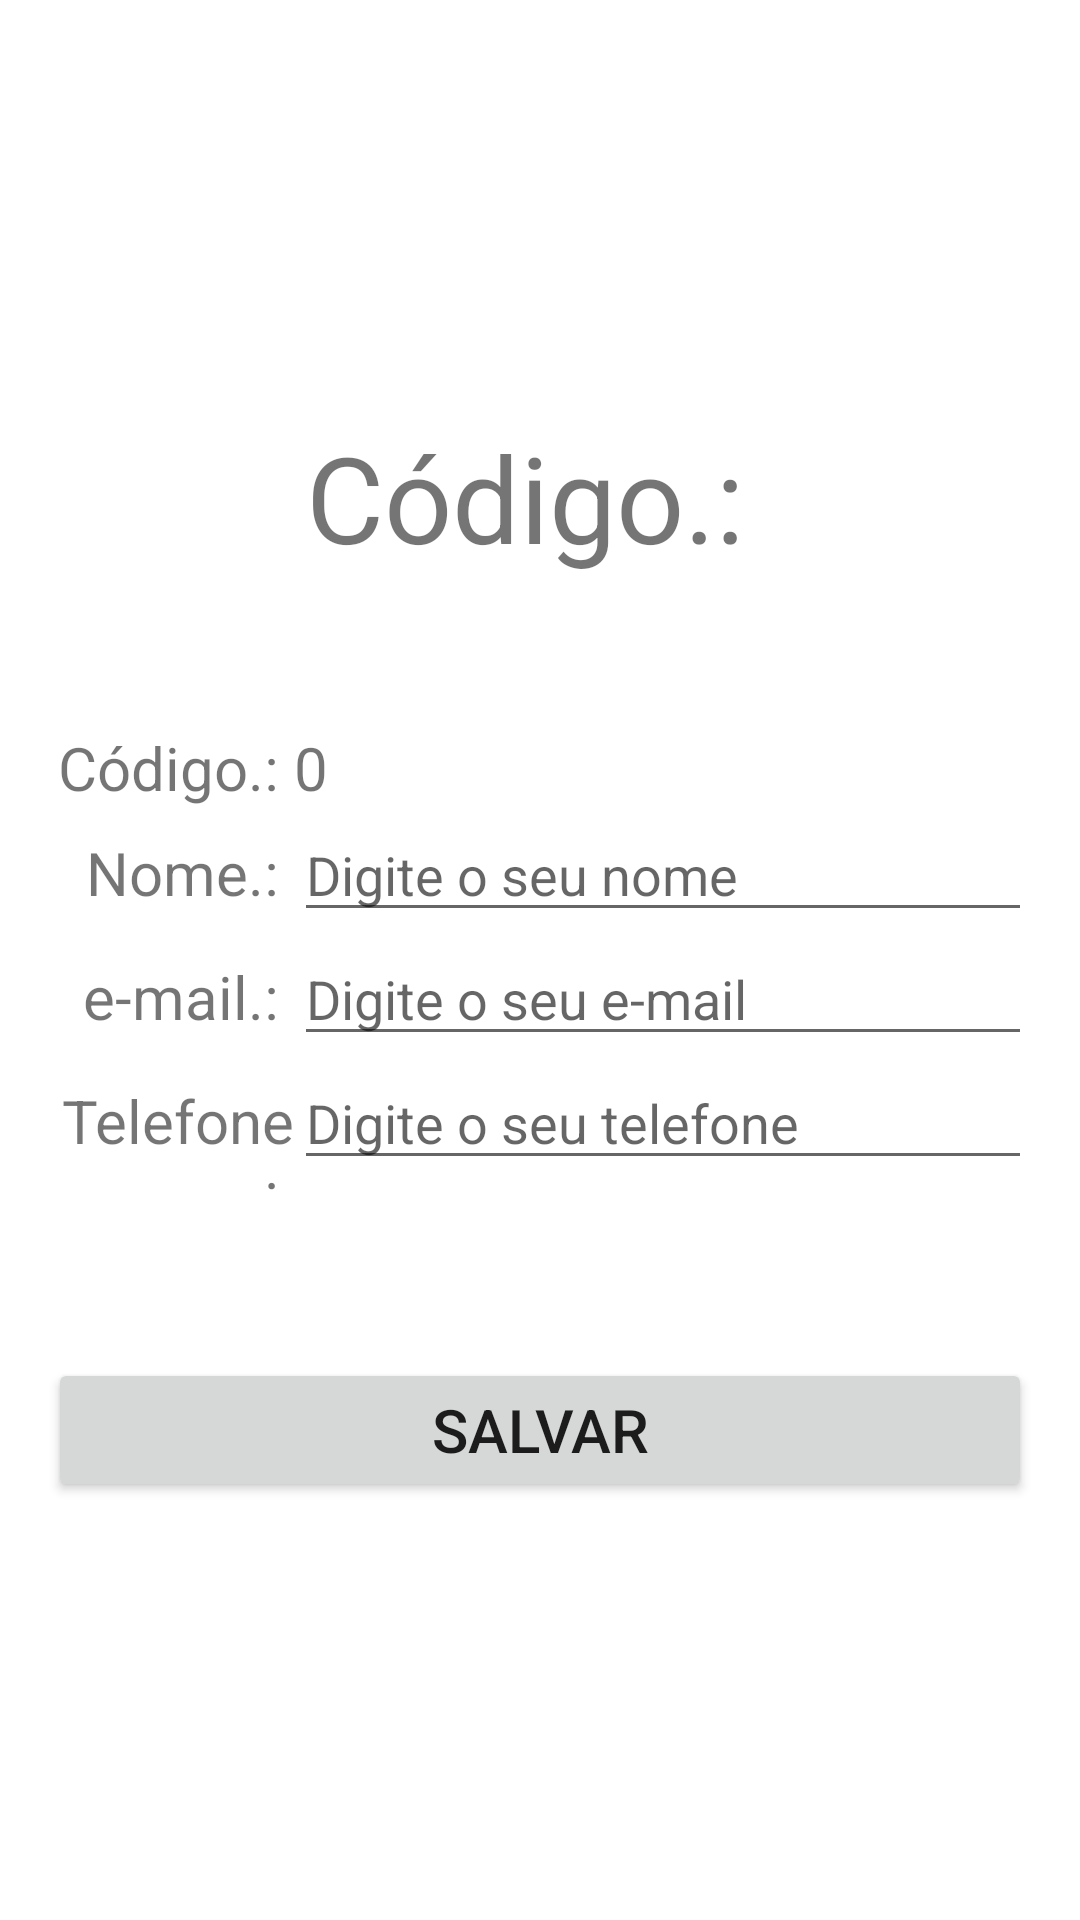

This screen was rendered from an Android layout file. Write that file and the resources it references.
<!-- AndroidManifest.xml: application theme Theme.TrabalhoAndroid_1_2 -->
<!-- res/layout/activity_person.xml -->
<?xml version="1.0" encoding="utf-8"?>
<LinearLayout xmlns:android="http://schemas.android.com/apk/res/android"
    android:layout_width="match_parent"
    android:layout_height="match_parent"
    android:orientation="vertical"
    android:padding="16dp"
    android:gravity="center">

    <TextView
        android:layout_width="match_parent"
        android:layout_height="wrap_content"
        android:text="Código.: "
        android:id="@+id/edtTitleRegister"
        android:textSize="40dp"
        android:gravity="center" />

    <LinearLayout
        android:layout_width="match_parent"
        android:layout_height="wrap_content"
        android:layout_marginTop="50dp"
        android:orientation="horizontal">
        <TextView
            android:layout_width="match_parent"
            android:layout_height="wrap_content"
            android:layout_weight="3"
            android:text="Código.: "
            android:id="@+id/edtTitleId"
            android:textSize="20dp"
            android:gravity="right" />

        <TextView
            android:layout_width="match_parent"
            android:layout_height="wrap_content"
            android:layout_weight="1"
            android:id="@+id/edtId"
            android:text="0"
            android:textSize="20dp" />

    </LinearLayout>

    <LinearLayout
        android:layout_width="match_parent"
        android:layout_height="wrap_content"
        android:orientation="horizontal">
        <TextView
            android:layout_width="match_parent"
            android:layout_height="wrap_content"
            android:layout_weight="3"
            android:text="Nome.: "
            android:textSize="20dp"
            android:gravity="right" />

        <EditText
            android:id="@+id/edtName"
            android:hint="Digite o seu nome"
            android:layout_weight="1"
            android:layout_width="match_parent"
            android:layout_height="wrap_content"
            android:inputType="text"/>
    </LinearLayout>

    <LinearLayout
        android:layout_width="match_parent"
        android:layout_height="wrap_content"
        android:orientation="horizontal">
        <TextView
            android:layout_width="match_parent"
            android:layout_height="wrap_content"
            android:layout_weight="3"
            android:text="e-mail.: "
            android:textSize="20dp"
            android:gravity="right" />

        <EditText
            android:id="@+id/edtEmail"
            android:hint="Digite o seu e-mail"
            android:layout_weight="1"
            android:layout_width="match_parent"
            android:layout_height="wrap_content"
            android:inputType="textEmailAddress"/>
    </LinearLayout>

    <LinearLayout
        android:layout_width="match_parent"
        android:layout_height="wrap_content"
        android:orientation="horizontal">
        <TextView
            android:layout_width="match_parent"
            android:layout_height="wrap_content"
            android:layout_weight="3"
            android:text="Telefone.: "
            android:textSize="20dp"
            android:gravity="right" />

        <EditText
            android:id="@+id/edtPhone"
            android:hint="Digite o seu telefone"
            android:layout_weight="1"
            android:layout_width="match_parent"
            android:layout_height="wrap_content"
            android:inputType="phone"/>
    </LinearLayout>
    <Button
        android:id="@+id/btnCadastrar"
        android:layout_width="match_parent"
        android:layout_height="wrap_content"
        android:text="Salvar"
        android:textSize="20dp"
        android:layout_marginTop="50dp"
        />
</LinearLayout>
<!-- resources referenced by this layout -->
<resources>
  <style name="Theme.TrabalhoAndroid_1_2" parent="Theme.MaterialComponents.DayNight.DarkActionBar">
          
          <item name="colorPrimary">@color/purple_500</item>
          <item name="colorPrimaryVariant">@color/purple_700</item>
          <item name="colorOnPrimary">@color/white</item>
          
          <item name="colorSecondary">@color/teal_200</item>
          <item name="colorSecondaryVariant">@color/teal_700</item>
          <item name="colorOnSecondary">@color/black</item>
          
          <item name="android:statusBarColor" tools:targetApi="l">?attr/colorPrimaryVariant</item>
          
      </style>
  <!-- not gathered from this repository: default colours our renderer supplied (Android Studio template values) -->
  <color name="purple_500">#FF6200EE</color>
  <color name="purple_700">#FF3700B3</color>
  <color name="teal_200">#FF03DAC5</color>
  <color name="teal_700">#FF018786</color>
  <color name="black">#FF000000</color>
  <color name="white">#FFFFFFFF</color>
</resources>
